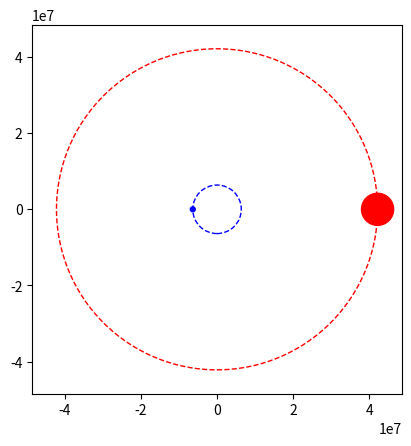

This figure's Python source:
import numpy as np
from matplotlib import pyplot as plt
from matplotlib.animation import FuncAnimation
from matplotlib.patches import Circle

# Constants
G = 6.67430e-11  # gravitational constant
M = 5.972e24  # mass of Earth
mu = G * M  # gravitational parameter
r1 = 6371e3  # radius of lower circular orbit (Earth's orbit)
r2 = 42164e3  # radius of higher circular orbit (Mars' orbit)

# Calculate semi-major axis of the transfer orbit
a = (r1 + r2) / 2

# Time array for one full orbit in the transfer ellipse
T = np.linspace(0, 2*np.pi, 300)

# Position function for an elliptical orbit with semi-major axis a and eccentricity e
def position(a, e, T):
    r = a * (1 - e**2) / (1 + e * np.cos(T))
    return r * np.cos(T), r * np.sin(T)

# Create plot
fig, ax = plt.subplots()
ax.set_xlim(-r2 - r1, r2 + r1)
ax.set_ylim(-r2 - r1, r2 + r1)
ax.set_aspect('equal')

# Add orbits to plot
earth_orbit = Circle((0, 0), r1, fill=False, color='b', linestyle='--')
mars_orbit = Circle((0, 0), r2, fill=False, color='r', linestyle='--')
ax.add_artist(earth_orbit)
ax.add_artist(mars_orbit)

# Add planets to plot
earth_radius = r1/10
mars_radius = r2/10
earth = Circle((-r1, 0), earth_radius, color='b')
mars = Circle((r2, 0), mars_radius, color='r')
ax.add_artist(earth)
ax.add_artist(mars)

# Plot spacecraft
spacecraft, = ax.plot([], [], 'go')

# Initialize function
def init():
    spacecraft.set_data([], [])
    return earth, mars, spacecraft,

# Eccentricity of the transfer orbit
e = 1 - 2 / ((r2 / r1) + 1)

# Update function
def update(i):
    x, y = position(a, e, T[i])
    spacecraft.set_data(x, y)
    
    earth.center = r1 * np.cos(T[i]), r1 * np.sin(T[i])
    mars.center = r2 * np.cos(T[i]), r2 * np.sin(T[i])
    
    return earth, mars, spacecraft,

# Create animation
ani = FuncAnimation(fig, update, frames=range(len(T)), init_func=init, blit=True)

plt.show()
